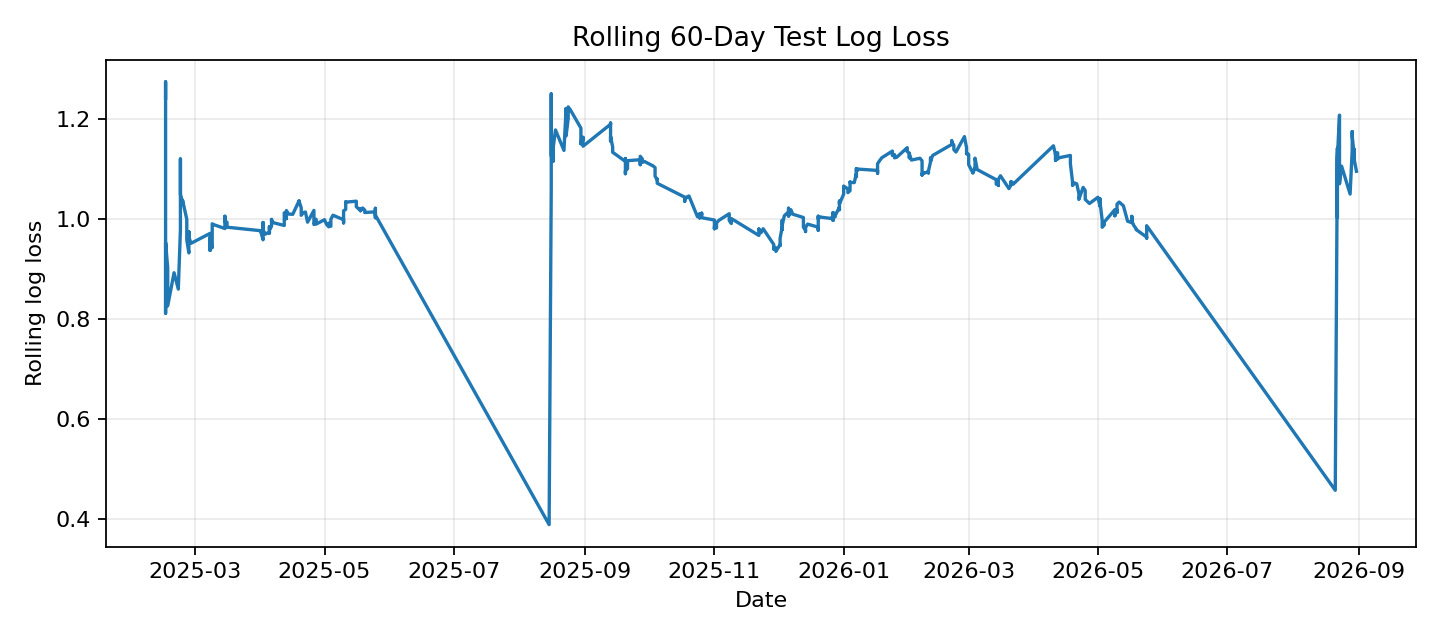

Source data for this figure (header and first rows):
Date, individual_log_loss
2025-02-15, 1.243
2025-02-15, 1.275
2025-02-15, 0.9487
2025-02-15, 0.8118
2025-02-15, 0.872
2025-02-15, 1.008
2025-02-15, 0.9534
2025-02-16, 0.9024
2025-02-16, 0.8264
2025-02-19, 0.8929
2025-02-21, 0.86
2025-02-22, 0.9785
2025-02-22, 1.029
2025-02-22, 1.115
2025-02-22, 1.121
2025-02-22, 1.099
2025-02-22, 1.053
2025-02-22, 1.05
2025-02-23, 1.033
2025-02-23, 1.038
2025-02-25, 1
2025-02-25, 0.9872
2025-02-25, 0.9723
2025-02-25, 0.9588
2025-02-26, 0.9325
2025-02-26, 0.969
2025-02-26, 0.9538
2025-02-26, 0.9749
2025-02-26, 0.9641
2025-02-27, 0.9518
2025-03-08, 0.9717
2025-03-08, 0.951
2025-03-08, 0.9592
2025-03-08, 0.9375
2025-03-08, 0.9619
2025-03-08, 0.9628
2025-03-09, 0.9429
2025-03-09, 0.9829
2025-03-09, 0.9909
2025-03-10, 0.9888
2025-03-15, 0.9814
2025-03-15, 0.9974
2025-03-15, 0.9987
2025-03-15, 1.006
2025-03-15, 0.9957
2025-03-16, 0.9941
2025-03-16, 0.989
2025-03-16, 0.9841
2025-04-01, 0.977
2025-04-01, 0.9764
2025-04-01, 0.9742
2025-04-02, 0.9588
2025-04-02, 0.9707
2025-04-02, 0.9737
2025-04-02, 0.9767
2025-04-02, 0.9935
2025-04-02, 0.9792
2025-04-03, 0.9701
2025-04-05, 0.9746
2025-04-05, 0.9723
... 479 more rows
